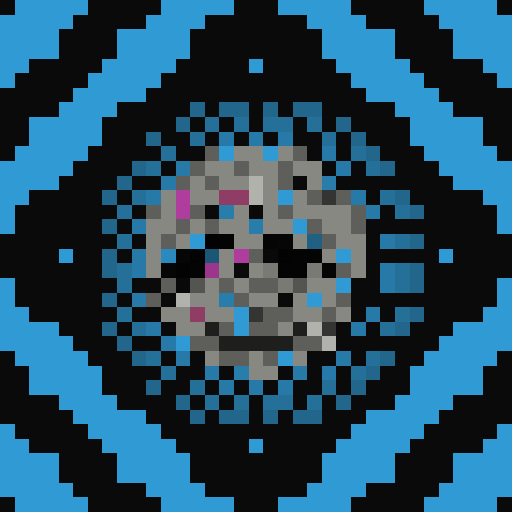
t = 0.00 s
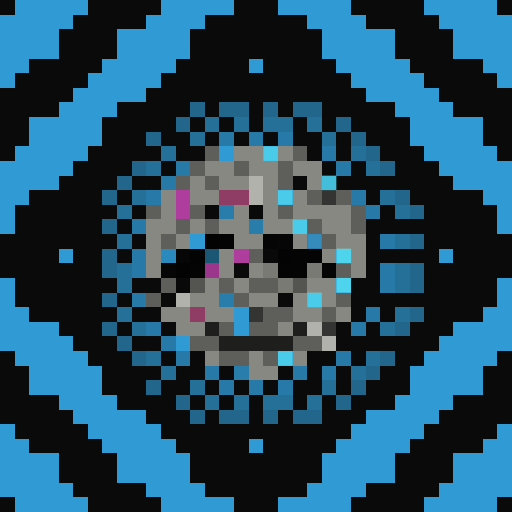
t = 0.81 s
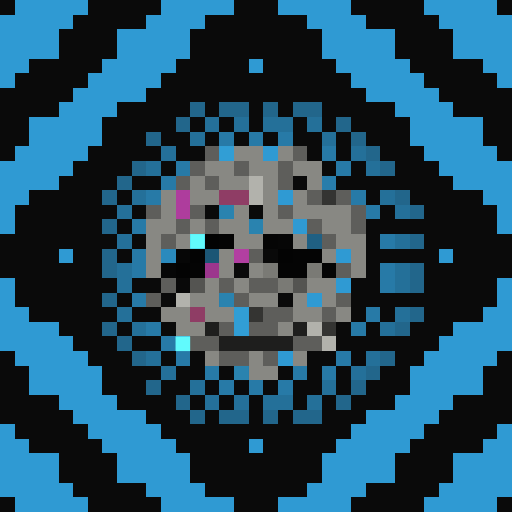
t = 1.63 s
t = 2.44 s: frame unchanged from t = 0.00 s, image omitted
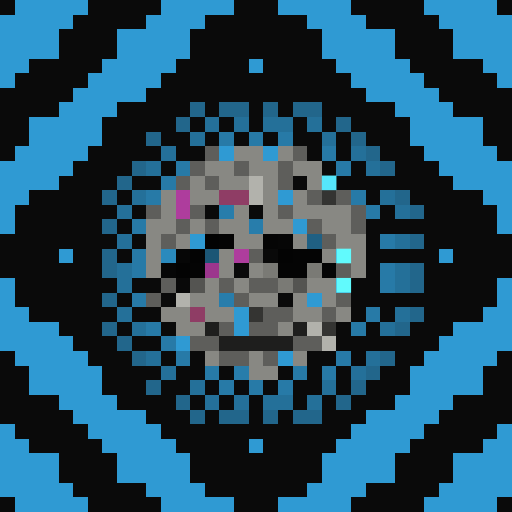
t = 3.25 s
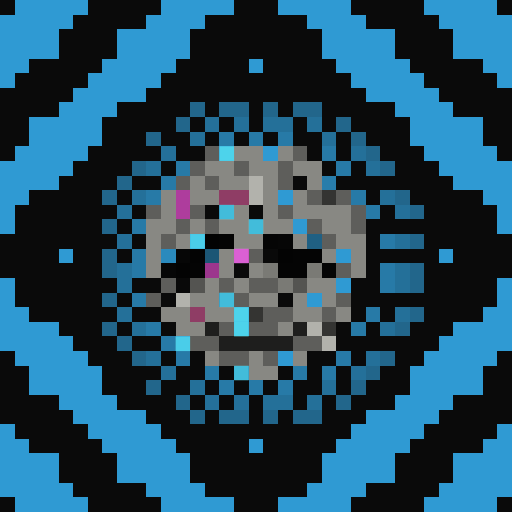
t = 4.07 s

The animated SVG that drew these frames (rendered in a browser with its animation timeline set to each time). Animation: 1 CSS @keyframes rule; one cycle of 4.88 s, repeats indefinitely.

<svg viewBox="0 0 35 35" shape-rendering="crispEdges" xmlns="http://www.w3.org/2000/svg"><style>@keyframes k0{0%{opacity:0}12.38%{opacity:.95}27.50%{opacity:0}100%{opacity:0}}.a00{animation:k0 2.6s ease-in-out 0.00s infinite}.a01{animation:k0 2.6s ease-in-out -0.33s infinite}.a02{animation:k0 2.6s ease-in-out -0.65s infinite}.a03{animation:k0 2.6s ease-in-out -0.98s infinite}.a04{animation:k0 2.6s ease-in-out -1.30s infinite}.a05{animation:k0 2.6s ease-in-out -1.63s infinite}.a06{animation:k0 2.6s ease-in-out -1.95s infinite}.a07{animation:k0 2.6s ease-in-out -2.28s infinite}</style><rect width="35" height="35" fill="#0a0a0a"/><path fill="#2f9ad3" d="M1 0h5v1H1zM11 0h5v1H11zM19 0h5v1H19zM29 0h5v1H29zM0 1h5v1H0zM10 1h4v1H10zM21 1h4v1H21zM30 1h5v1H30zM0 2h4v1H0zM8 2h5v1H8zM22 2h5v1H22zM31 2h4v1H31zM0 3h4v1H0zM8 3h5v1H8zM22 3h5v1H22zM31 3h4v1H31zM0 4h2v1H0zM7 4h5v1H7zM17 4h1v1H17zM23 4h5v1H23zM33 4h2v1H33zM0 5h1v1H0zM6 5h5v1H6zM24 5h5v1H24zM34 5h1v1H34zM5 6h5v1H5zM25 6h5v1H25zM4 7h4v1H4zM27 7h4v1H27zM2 8h5v1H2zM28 8h5v1H28zM2 9h5v1H2zM28 9h5v1H28zM1 10h5v1H1zM15 10h1v1H15zM18 10h1v1H18zM29 10h5v1H29zM0 11h5v1H0zM30 11h5v1H30zM0 12h4v1H0zM31 12h4v1H31zM0 13h2v1H0zM19 13h1v1H19zM33 13h2v1H33zM0 14h1v1H0zM34 14h1v1H34zM0 15h1v1H0zM20 15h1v1H20zM34 15h1v1H34zM13 16h1v1H13zM4 17h1v1H4zM23 17h1v1H23zM30 17h1v1H30zM0 19h1v1H0zM23 19h1v1H23zM34 19h1v1H34zM0 20h1v1H0zM21 20h1v1H21zM34 20h1v1H34zM0 21h2v1H0zM16 21h1v1H16zM33 21h2v1H33zM0 22h4v1H0zM16 22h1v1H16zM31 22h4v1H31zM0 23h5v1H0zM12 23h1v1H12zM30 23h5v1H30zM1 24h5v1H1zM19 24h1v1H19zM29 24h5v1H29zM2 25h5v1H2zM28 25h5v1H28zM2 26h5v1H2zM28 26h5v1H28zM4 27h4v1H4zM27 27h4v1H27zM5 28h5v1H5zM25 28h5v1H25zM0 29h1v1H0zM6 29h5v1H6zM24 29h5v1H24zM34 29h1v1H34zM0 30h2v1H0zM7 30h5v1H7zM17 30h1v1H17zM23 30h5v1H23zM33 30h2v1H33zM0 31h4v1H0zM8 31h5v1H8zM22 31h5v1H22zM31 31h4v1H31zM0 32h4v1H0zM8 32h5v1H8zM22 32h5v1H22zM31 32h4v1H31zM0 33h5v1H0zM10 33h4v1H10zM21 33h4v1H21zM30 33h5v1H30zM1 34h5v1H1zM11 34h5v1H11zM19 34h5v1H19zM29 34h5v1H29z"/><path fill="#22668b" d="M13 7h1v1H13zM15 7h2v1H15zM18 7h1v1H18zM20 7h2v1H20zM12 8h1v1H12zM23 8h1v1H23zM10 9h1v1H10zM24 9h1v1H24zM25 10h1v1H25zM9 11h1v1H9zM26 11h1v1H26zM8 12h1v1H8zM7 13h1v1H7zM27 13h1v1H27zM28 14h1v1H28zM7 15h1v1H7zM28 16h1v1H28zM7 17h1v1H7zM7 18h1v1H7zM28 18h1v1H28zM28 19h1v1H28zM7 20h1v1H7zM28 21h1v1H28zM7 22h1v1H7zM27 22h1v1H27zM8 23h1v1H8zM9 24h1v1H9zM26 24h1v1H26zM25 25h1v1H25zM10 26h1v1H10zM24 26h1v1H24zM12 27h1v1H12zM23 27h1v1H23zM13 28h1v1H13zM15 28h2v1H15zM18 28h1v1H18zM20 28h2v1H20z"/><path fill="#247099" d="M14 8h1v1H14zM16 8h1v1H16zM18 8h2v1H18zM21 8h1v1H21zM13 9h1v1H13zM22 9h1v1H22zM11 10h1v1H11zM24 10h1v1H24zM10 11h1v1H10zM25 11h1v1H25zM9 13h1v1H9zM26 13h1v1H26zM8 14h1v1H8zM27 14h1v1H27zM8 16h1v1H8zM27 16h1v1H27zM8 18h1v1H8zM27 18h1v1H27zM8 19h1v1H8zM27 19h1v1H27zM8 21h1v1H8zM27 21h1v1H27zM9 22h1v1H9zM26 22h1v1H26zM10 24h1v1H10zM25 24h1v1H25zM11 25h1v1H11zM24 25h1v1H24zM13 26h1v1H13zM22 26h1v1H22zM14 27h1v1H14zM16 27h1v1H16zM18 27h2v1H18zM21 27h1v1H21z"/><path fill="#277aa7" d="M15 9h1v1H15zM17 9h1v1H17zM19 9h1v1H19zM22 10h1v1H22zM12 11h1v1H12zM23 11h1v1H23zM11 12h1v1H11zM10 13h1v1H10zM24 13h1v1H24zM25 14h1v1H25zM9 15h1v1H9zM26 16h1v1H26zM9 17h1v1H9zM9 18h1v1H9zM26 18h1v1H26zM26 19h1v1H26zM9 20h1v1H9zM25 21h1v1H25zM10 22h1v1H10zM24 22h1v1H24zM11 23h1v1H11zM12 24h1v1H12zM23 24h1v1H23zM14 25h1v1H14zM20 25h1v1H20zM22 25h1v1H22zM15 26h1v1H15zM17 26h1v1H17zM19 26h1v1H19z"/><path fill="#5e5e5b" d="M14 10h1v1H14zM20 10h1v1H20zM13 11h1v1H13zM16 11h1v1H16zM19 11h1v1H19zM12 12h1v1H12zM14 12h1v1H14zM19 12h1v1H19zM21 13h1v1H21zM23 13h1v1H23zM10 14h1v1H10zM13 14h1v1H13zM19 14h1v1H19zM24 14h1v1H24zM12 15h1v1H12zM14 15h1v1H14zM21 15h1v1H21zM24 15h1v1H24zM11 16h1v1H11zM22 16h1v1H22zM17 17h1v1H17zM23 18h1v1H23zM11 19h1v1H11zM15 19h1v1H15zM17 19h2v1H17zM10 20h1v1H10zM16 20h1v1H16zM23 20h1v1H23zM18 21h2v1H18zM22 21h1v1H22zM15 22h1v1H15zM17 22h2v1H17zM13 23h2v1H13zM20 23h2v1H20zM15 24h2v1H15zM18 24h1v1H18z"/><path fill="#888883" d="M16 10h2v1H16zM19 10h1v1H19zM14 11h2v1H14zM17 11h2v1H17zM20 11h2v1H20zM13 12h1v1H13zM15 12h2v1H15zM18 12h1v1H18zM21 12h1v1H21zM11 13h1v1H11zM13 13h2v1H13zM18 13h1v1H18zM20 13h1v1H20zM11 14h1v1H11zM16 14h1v1H16zM18 14h1v1H18zM20 14h4v1H20zM10 15h2v1H10zM13 15h1v1H13zM15 15h2v1H15zM18 15h2v1H18zM22 15h2v1H22zM10 16h1v1H10zM12 16h1v1H12zM16 16h2v1H16zM20 16h1v1H20zM23 16h2v1H23zM10 17h1v1H10zM15 17h1v1H15zM22 17h1v1H22zM24 17h1v1H24zM10 18h1v1H10zM15 18h1v1H15zM17 18h1v1H17zM24 18h1v1H24zM14 19h1v1H14zM16 19h1v1H16zM21 19h2v1H21zM13 20h2v1H13zM17 20h2v1H17zM20 20h1v1H20zM22 20h1v1H22zM11 21h2v1H11zM14 21h2v1H14zM20 21h2v1H20zM23 21h1v1H23zM12 22h2v1H12zM19 22h1v1H19zM14 24h1v1H14zM17 24h1v1H17zM20 24h1v1H20zM17 25h2v1H17z"/><path fill="#b2b2ac" d="M17 12h1v1H17zM17 13h1v1H17zM12 20h1v1H12zM21 22h1v1H21zM22 23h1v1H22z"/><path fill="#287dab" d="M22 12h1v1H22zM15 14h1v1H15zM17 15h1v1H17zM15 20h1v1H15zM16 25h1v1H16z"/><path fill="#ae3d9d" d="M12 13h1v1H12zM12 14h1v1H12zM16 17h1v1H16z"/><path fill="#8f3d65" d="M15 13h2v1H15zM13 21h1v1H13z"/><path fill="#343432" d="M22 13h1v1H22zM17 21h1v1H17zM22 22h1v1H22z"/><path fill="#030303" d="M14 16h1v1H14zM13 17h1v1H13zM19 17h1v1H19zM12 18h1v1H12z"/><path fill="#040404" d="M15 16h1v1H15zM20 17h2v1H20zM13 18h1v1H13zM19 18h2v1H19z"/><path fill="#050505" d="M18 16h1v1H18zM22 18h1v1H22z"/><path fill="#060606" d="M19 16h1v1H19zM12 17h1v1H12zM11 18h1v1H11z"/><path fill="#206083" d="M21 16h1v1H21z"/><path fill="#2a8abd" d="M11 17h1v1H11z"/><path fill="#1c5675" d="M14 17h1v1H14z"/><path fill="#090909" d="M18 17h1v1H18zM12 19h1v1H12z"/><path fill="#9c368d" d="M14 18h1v1H14z"/><path fill="#7a7a75" d="M18 18h1v1H18zM21 18h1v1H21zM19 19h1v1H19z"/><path fill="#545451" d="M13 19h1v1H13zM20 19h1v1H20z"/><path fill="#1e1e1d" d="M14 22h1v1H14zM20 22h1v1H20zM15 23h5v1H15z"/><g fill="#65ffff"><rect x="15" y="10" width="1" height="1" class="a05"/><rect x="18" y="10" width="1" height="1" class="a06"/><rect x="19" y="13" width="1" height="1" class="a06"/><rect x="20" y="15" width="1" height="1" class="a06"/><rect x="13" y="16" width="1" height="1" class="a04"/><rect x="23" y="17" width="1" height="1" class="a07"/><rect x="23" y="19" width="1" height="1" class="a07"/><rect x="21" y="20" width="1" height="1" class="a06"/><rect x="16" y="21" width="1" height="1" class="a05"/><rect x="16" y="22" width="1" height="1" class="a05"/><rect x="12" y="23" width="1" height="1" class="a04"/><rect x="19" y="24" width="1" height="1" class="a06"/></g><g fill="#58edff"><rect x="22" y="12" width="1" height="1" class="a07"/><rect x="15" y="14" width="1" height="1" class="a05"/><rect x="17" y="15" width="1" height="1" class="a05"/><rect x="15" y="20" width="1" height="1" class="a05"/><rect x="16" y="25" width="1" height="1" class="a05"/></g><rect x="21" y="16" width="1" height="1" fill="#4abaf7" class="a06"/><rect x="16" y="17" width="1" height="1" fill="#ff7dff" class="a05"/></svg>
